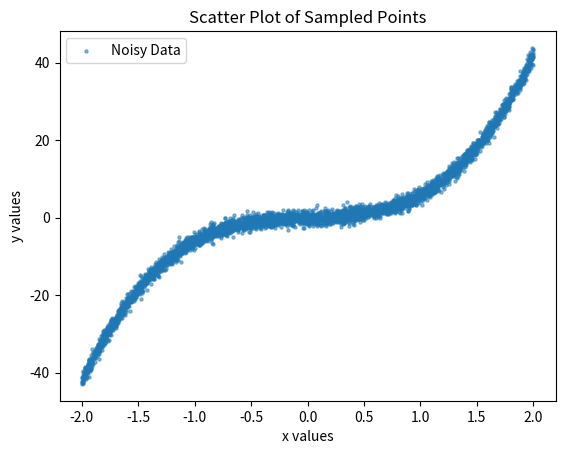

Write Python code to recreate this figure.
import numpy as np
import matplotlib.pyplot as plt

def curve_function(x):
    return x + 5 * (x ** 3)

# Generate 4000 x values sampled uniformly at random in the range [-2, 2]
x_values = np.random.uniform(-2, 2, 4000)

# Add N(0,1) error to each y value
y_values = curve_function(x_values) + np.random.normal(0, 1, 4000)

# Plot the points
plt.scatter(x_values, y_values, alpha=0.5, s=5, label="Noisy Data")
plt.xlabel("x values")
plt.ylabel("y values")
plt.title("Scatter Plot of Sampled Points")
plt.legend()
plt.show()

# Print the first 10 points as a sample
for i in range(10):
    print(f"Point on the curve: (x={x_values[i]:.4f}, y={y_values[i]:.4f})")
